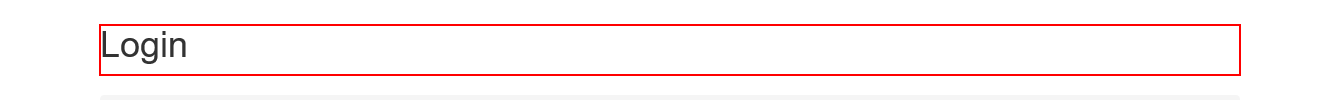
Task: Challenge!!
Workflow: Login

Step 1: Find Element 'push button' on the heading in window 'ACME System 1 - Log In'

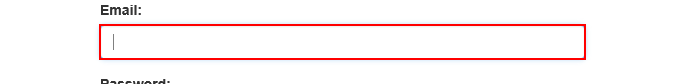
Step 2: type [Username] into the text box in window 'ACME System 1 - Log In'

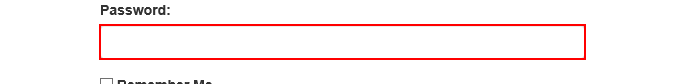
Step 3: type a value into the text box in window 'ACME System 1 - Log In'

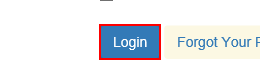
Step 4: click on the button in window 'ACME System 1 - Log In'

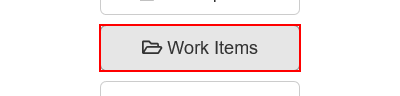
Step 5: click on the button 'Work Items' in window 'ACME System 1 - Dashboard'

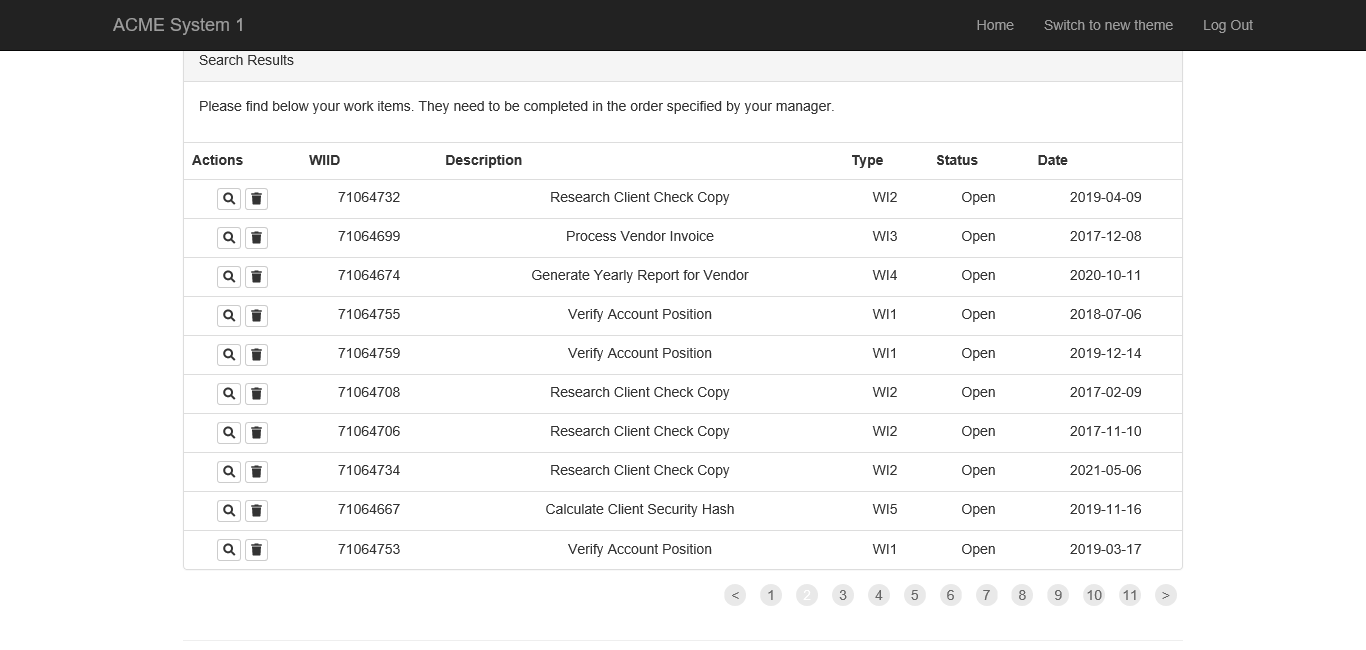
Step 6: Attach Browser 'ACMESyste Page' in window 'ACME System 1 - Work Items'

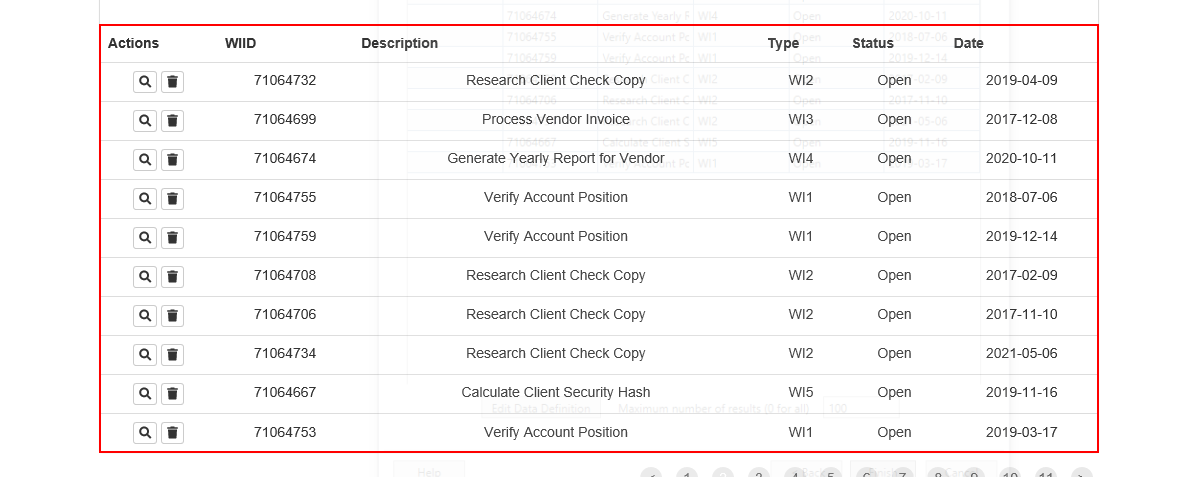
Step 7: get-text from the table

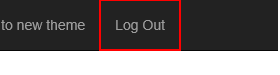
Step 8: click on the link 'Log Out' in window 'ACME System 1 - Dashboard'